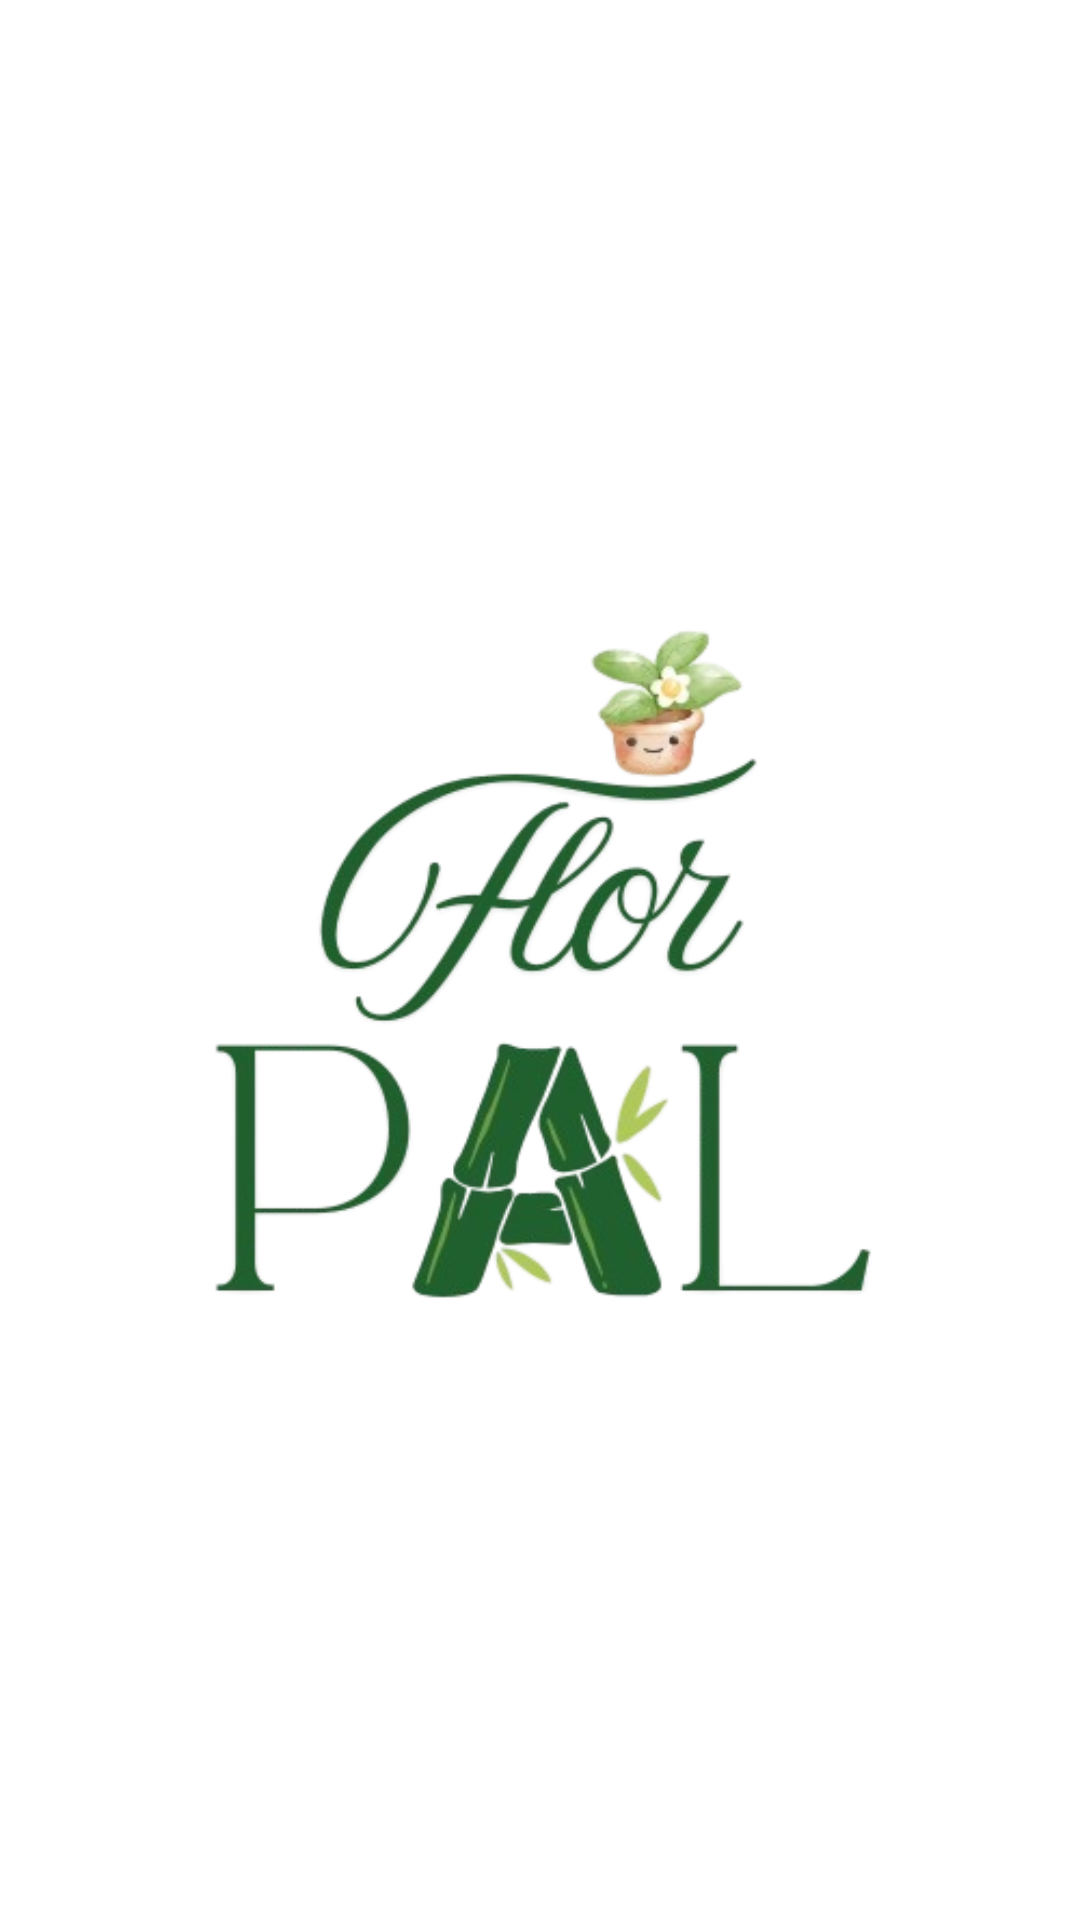

This screen was rendered from an Android layout file. Write that file and the resources it references.
<!-- AndroidManifest.xml: application theme Theme.MCO2_FlorPal -->
<!-- res/layout/mainpage.xml -->
<?xml version="1.0" encoding="utf-8"?>

<FrameLayout
    xmlns:android="http://schemas.android.com/apk/res/android"
    xmlns:app="http://schemas.android.com/apk/res-auto"
    xmlns:tools="http://schemas.android.com/tools"
    android:layout_width="match_parent"
    android:layout_height="match_parent">

    <androidx.constraintlayout.widget.ConstraintLayout
        android:layout_width="match_parent"
        android:layout_height="match_parent"
        android:background="#FFFFFF">

        <TextView
            android:id="@+id/FlorPalTv"
            android:layout_width="0dp"
            android:layout_height="wrap_content"
            android:background="#205935"
            android:padding="10dp"
            android:text="FlorPal"
            android:textColor="#FFFFFF"
            android:textSize="18sp"
            android:textStyle="bold"
            app:layout_constraintEnd_toEndOf="parent"
            app:layout_constraintStart_toStartOf="parent"
            app:layout_constraintTop_toTopOf="parent" />

        <ImageButton
            android:id="@+id/btnSpotify"
            android:layout_width="0dp"
            android:layout_height="0dp"
            android:layout_marginEnd="8dp"
            android:background="@drawable/btn_music_bg"
            android:contentDescription="Play Music"
            android:padding="4dp"
            android:src="@drawable/ic_music_note"
            app:layout_constraintBottom_toBottomOf="@id/FlorPalTv"
            app:layout_constraintEnd_toEndOf="parent"
            app:layout_constraintHeight_default="wrap"
            app:layout_constraintTop_toTopOf="@id/FlorPalTv"
            app:layout_constraintWidth_default="wrap" />


        <LinearLayout
            android:id="@+id/myPlantsTv"
            android:layout_width="wrap_content"
            android:layout_height="wrap_content"
            android:orientation="horizontal"
            android:gravity="center"
            android:layout_marginTop="12dp"
            app:layout_constraintTop_toBottomOf="@id/FlorPalTv"
            app:layout_constraintStart_toStartOf="parent"
            app:layout_constraintEnd_toEndOf="parent">

            <TextView
                android:id="@+id/titleMyPlants"
                android:layout_width="wrap_content"
                android:layout_height="wrap_content"
                android:fontFamily="serif"
                android:paddingEnd="6dp"
                android:text="My Plants!"
                android:textColor="#205935"
                android:textSize="34sp"
                android:textStyle="bold" />

            <ImageView
                android:id="@+id/leafIv"
                android:layout_width="60dp"
                android:layout_height="70dp"
                android:src="@drawable/leaf" />
        </LinearLayout>

        <LinearLayout
            android:id="@+id/curvedBackground"
            android:layout_width="match_parent"
            android:layout_height="250dp"
            android:layout_margin="10dp"
            android:background="@drawable/cardbg"
            android:gravity="center_vertical"
            android:orientation="horizontal"
            android:padding="8dp"
            app:layout_constraintEnd_toEndOf="parent"
            app:layout_constraintStart_toStartOf="parent"
            app:layout_constraintTop_toBottomOf="@id/myPlantsTv">

            <Button
                android:id="@+id/addPlantBtn"
                android:layout_width="120dp"
                android:layout_height="match_parent"
                android:layout_margin="5dp"
                android:background="#72997F"
                android:fontFamily="serif"
                android:text="+ Add Plant"
                android:textColor="#FFFFFF"
                android:textSize="12sp" />

            <androidx.recyclerview.widget.RecyclerView
                android:id="@+id/plantsRecyclerView"
                android:layout_width="0dp"
                android:layout_height="231dp"
                android:layout_marginLeft="3dp"
                android:layout_marginRight="5dp"
                android:layout_weight="1" />
        </LinearLayout>

        
        <TextView
            android:id="@+id/timeToWaterTV"
            android:layout_width="wrap_content"
            android:layout_height="wrap_content"
            android:layout_marginStart="10dp"
            android:layout_marginTop="2dp"
            android:fontFamily="serif"
            android:padding="12dp"
            android:text="Time to Water!"
            android:textColor="#205935"
            android:textSize="20sp"
            android:textStyle="bold"
            app:layout_constraintStart_toStartOf="parent"
            app:layout_constraintTop_toBottomOf="@+id/curvedBackground" />

        
        <LinearLayout
            android:id="@+id/lightGreenBackground"
            android:layout_width="0dp"
            android:layout_height="0dp"
            tools:layout_height="230dp"
            android:layout_marginTop="4dp"
            android:layout_marginBottom="10dp"
            android:background="@drawable/leafbg"
            android:clipToOutline="true"
            android:gravity="center"
            android:orientation="vertical"
            android:outlineProvider="background"
            android:padding="12dp"
            app:layout_constraintTop_toBottomOf="@id/timeToWaterTV"
            app:layout_constraintBottom_toTopOf="@id/filterButtonsLayout"
            app:layout_constraintStart_toStartOf="parent"
            app:layout_constraintEnd_toEndOf="parent">

            <androidx.recyclerview.widget.RecyclerView
                android:id="@+id/remindersRecyclerView"
                android:layout_width="match_parent"
                android:layout_height="wrap_content"
                android:clipToPadding="false"
                android:paddingBottom="10dp" />

            
            <ImageView
                android:id="@+id/emptyRemindersIv"
                android:layout_width="200dp"
                android:layout_height="200dp"
                android:layout_gravity="center"
                android:src="@drawable/noplants"
                android:contentDescription="No reminders yet"
                android:visibility="gone" />
        </LinearLayout>

        
        <LinearLayout
            android:id="@+id/filterButtonsLayout"
            android:layout_width="match_parent"
            android:layout_height="wrap_content"
            android:background="#FFFFFF"
            android:gravity="center"
            android:orientation="horizontal"
            android:layout_marginBottom="8dp"
            android:layout_marginLeft="8dp"
            android:layout_marginRight="8dp"
            app:layout_constraintBottom_toBottomOf="parent"
            app:layout_constraintEnd_toEndOf="parent"
            app:layout_constraintStart_toStartOf="parent">

            
            <Button
                android:id="@+id/viewPlantsBtn"
                android:layout_width="0dp"
                android:layout_height="wrap_content"
                android:layout_weight="1"
                android:backgroundTint="#205935"
                android:text="View: All Plants"
                android:textColor="#FFFFFF"
                android:textStyle="bold" />

            
            <Button
                android:id="@+id/filterBtn"
                android:layout_width="wrap_content"
                android:layout_height="wrap_content"
                android:layout_marginStart="8dp"
                android:backgroundTint="#205935"
                android:text="Filter"
                android:textColor="#FFFFFF" />
        </LinearLayout>

    </androidx.constraintlayout.widget.ConstraintLayout>

    
    <ImageView
        android:id="@+id/logoOverlay"
        android:layout_width="match_parent"
        android:layout_height="match_parent"
        android:scaleType="centerInside"
        android:src="@drawable/florpallogo_removebg_preview"
        android:background="#FFFFFF"
        android:contentDescription="Logo" />

</FrameLayout>
<!-- resources referenced by this layout -->
<resources>
  <!-- drawable btn_music_bg (drawable) -->
  <?xml version="1.0" encoding="utf-8"?>
  
  <shape xmlns:android="http://schemas.android.com/apk/res/android"
      android:shape="rectangle">
      <solid android:color="#729a80"/>
      <corners android:radius="12dp"/>
  </shape>
  <!-- drawable cardbg (drawable) -->
  <shape xmlns:android="http://schemas.android.com/apk/res/android"
      android:shape="rectangle">
  
      
      <solid android:color="#205935" />  
  
      
      <corners android:bottomLeftRadius="20dp"
          android:bottomRightRadius="20dp"
          android:topLeftRadius="20dp"
          android:topRightRadius="20dp"/>
  </shape>
  <!-- drawable florpallogo_removebg_preview: png bitmap (drawable, 83477 bytes) -->
  <!-- drawable ic_music_note (drawable) -->
  <vector xmlns:android="http://schemas.android.com/apk/res/android"
      android:width="24dp"
      android:height="24dp"
      android:viewportWidth="24"
      android:viewportHeight="24">
      <path
          android:fillColor="#FFFFFF"
          android:pathData="M12,3v10.55A4,4 0,1 0,14,17V7h4V3h-6z"/>
  </vector>
  <!-- drawable leaf: png bitmap (drawable, 65863 bytes) -->
  <!-- drawable leafbg: jpg bitmap (drawable, 202590 bytes) -->
  <!-- drawable noplants: png bitmap (drawable, 156769 bytes) -->
  <style name="Theme.MCO2_FlorPal" parent="Theme.MaterialComponents.Light.NoActionBar" />
</resources>
